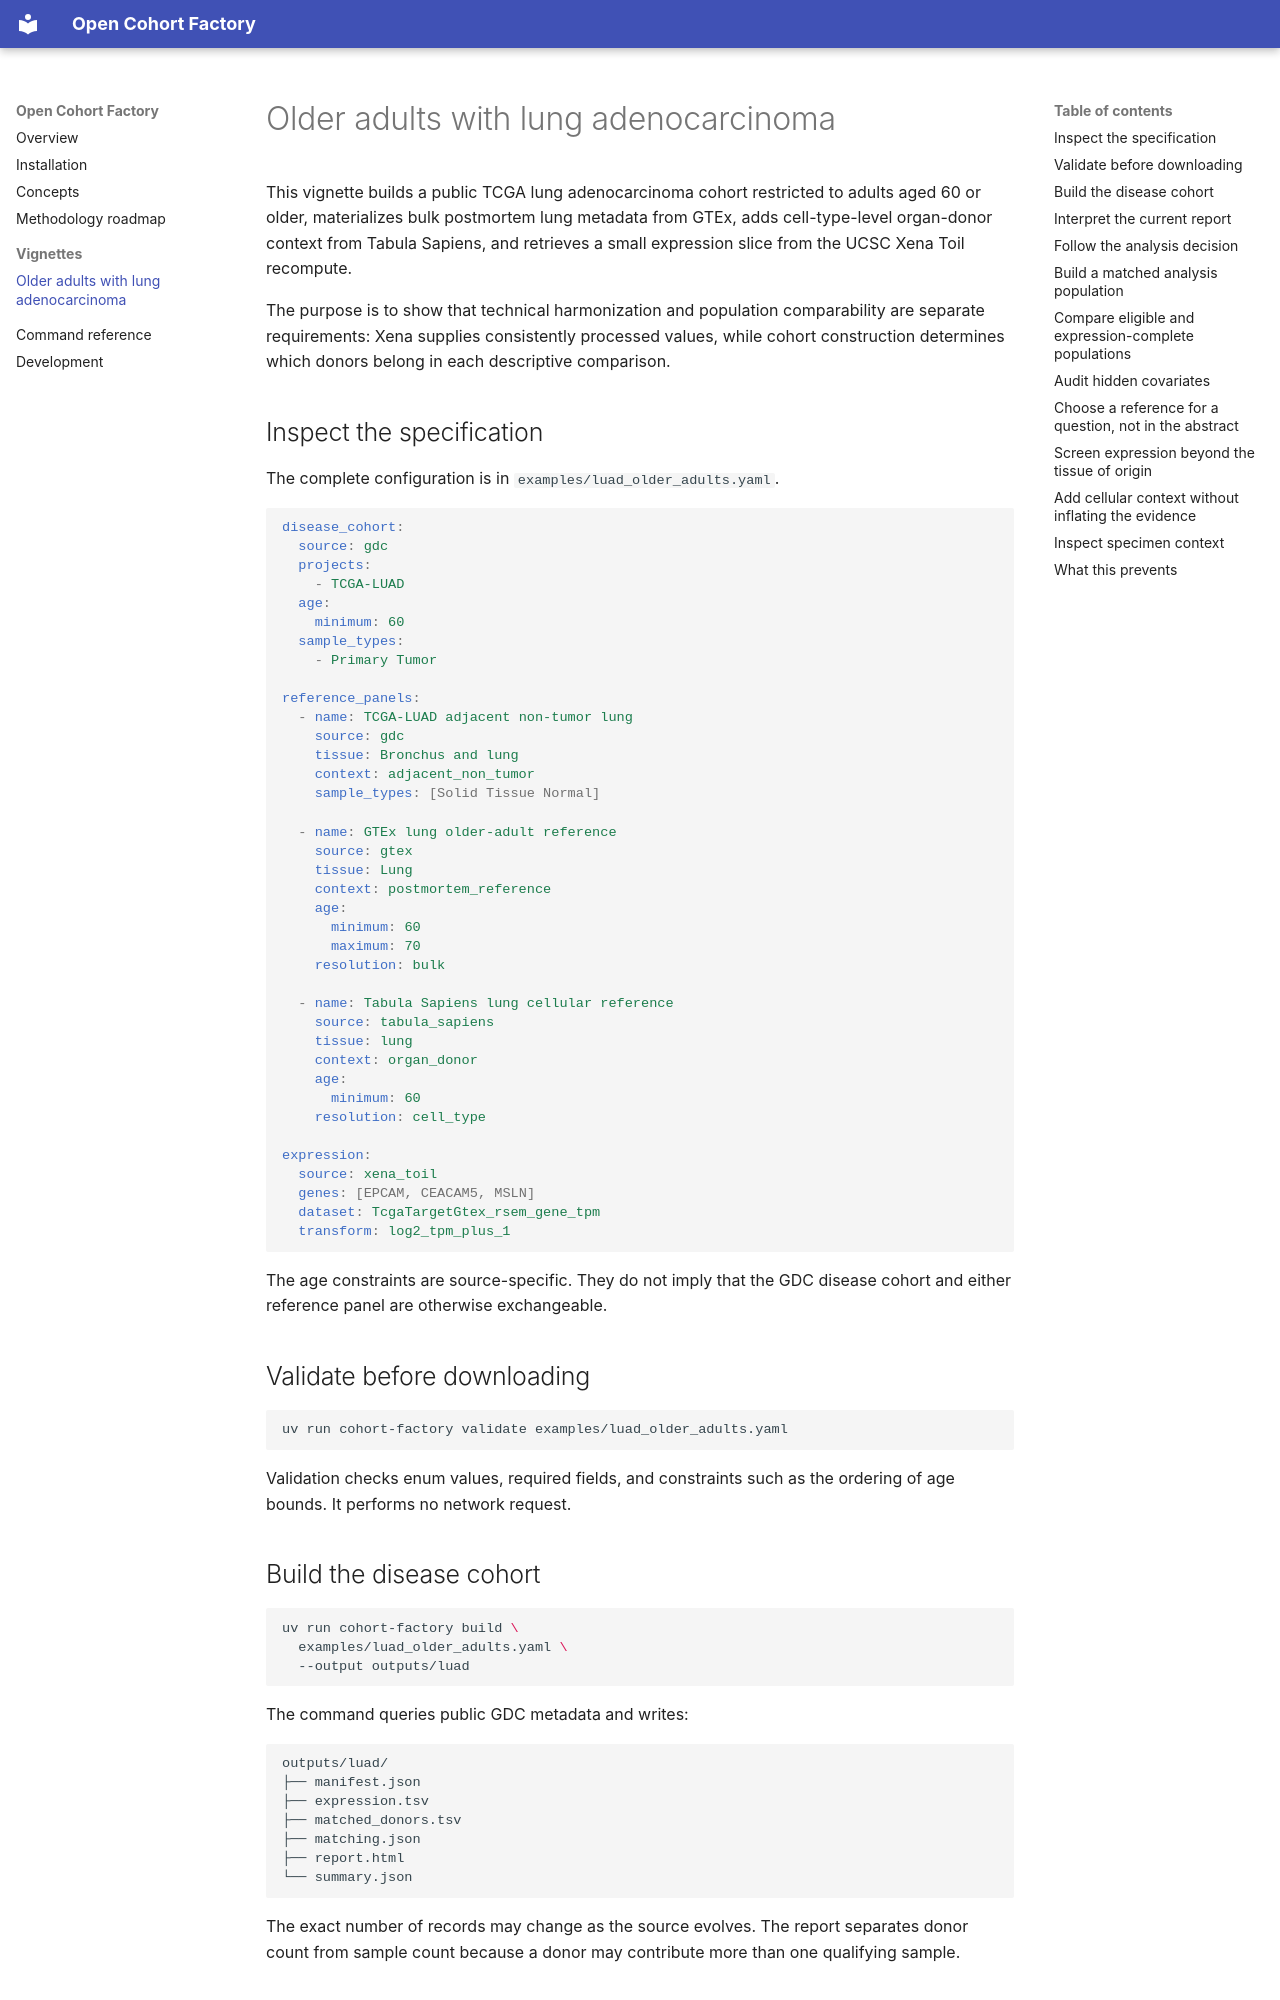

repository: aolow/open-cohort-factory · page: vignettes/luad-older-adults/index.html · generator: mkdocs

# Older adults with lung adenocarcinoma

This vignette builds a public TCGA lung adenocarcinoma cohort restricted to adults aged 60 or older,
materializes bulk postmortem lung metadata from GTEx, adds cell-type-level organ-donor context from
Tabula Sapiens, and retrieves a small expression slice from the UCSC Xena Toil recompute.

The purpose is to show that technical harmonization and population comparability are separate
requirements: Xena supplies consistently processed values, while cohort construction determines
which donors belong in each descriptive comparison.

## Inspect the specification

The complete configuration is in `examples/luad_older_adults.yaml`.

```yaml
disease_cohort:
  source: gdc
  projects:
    - TCGA-LUAD
  age:
    minimum: 60
  sample_types:
    - Primary Tumor

reference_panels:
  - name: TCGA-LUAD adjacent non-tumor lung
    source: gdc
    tissue: Bronchus and lung
    context: adjacent_non_tumor
    sample_types: [Solid Tissue Normal]

  - name: GTEx lung older-adult reference
    source: gtex
    tissue: Lung
    context: postmortem_reference
    age:
      minimum: 60
      maximum: 70
    resolution: bulk

  - name: Tabula Sapiens lung cellular reference
    source: tabula_sapiens
    tissue: lung
    context: organ_donor
    age:
      minimum: 60
    resolution: cell_type

expression:
  source: xena_toil
  genes: [EPCAM, CEACAM5, MSLN]
  dataset: TcgaTargetGtex_rsem_gene_tpm
  transform: log2_tpm_plus_1
```

The age constraints are source-specific. They do not imply that the GDC disease cohort and either
reference panel are otherwise exchangeable.

## Validate before downloading

```bash
uv run cohort-factory validate examples/luad_older_adults.yaml
```

Validation checks enum values, required fields, and constraints such as the ordering of age bounds.
It performs no network request.

## Build the disease cohort

```bash
uv run cohort-factory build \
  examples/luad_older_adults.yaml \
  --output outputs/luad
```

The command queries public GDC metadata and writes:

```text
outputs/luad/
├── manifest.json
├── expression.tsv
├── matched_donors.tsv
├── matching.json
├── report.html
└── summary.json
```

The exact number of records may change as the source evolves. The report separates donor count from
sample count because a donor may contribute more than one qualifying sample.

## Interpret the current report

The report answers six initial questions:

1. How many qualifying donors and samples were found?
2. Are age and sex metadata present for the selected records?
3. Which reference panels are intended, and how was their tissue acquired?
4. Which methodological warnings must be resolved before quantitative comparison?
5. Which disease-cohort age strata are missing from the reference panel?
6. How different are the donor-level sex distributions and recorded specimen findings?

All three reference panels appear as `materialized`. Xena expression is attached only to eligible
TCGA and GTEx identifiers; Tabula Sapiens remains cellular context and is not treated as though it
shares the bulk-expression matrix.
